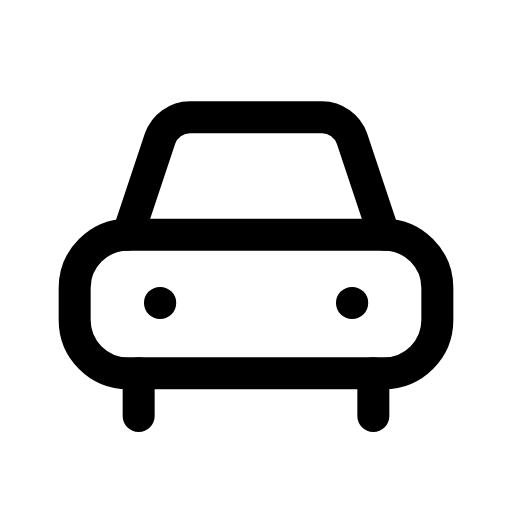
t = 0.00 s
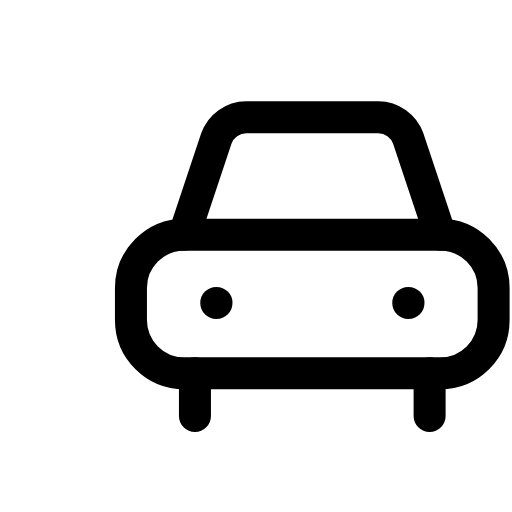
t = 0.14 s
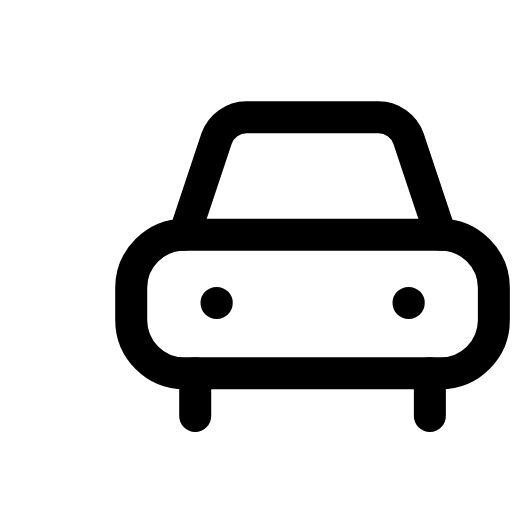
t = 0.21 s
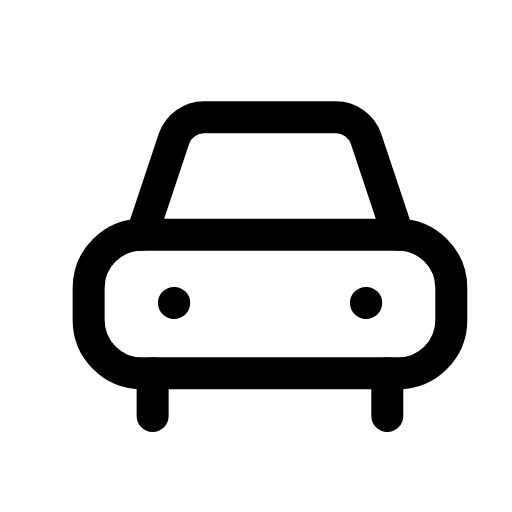
t = 0.39 s
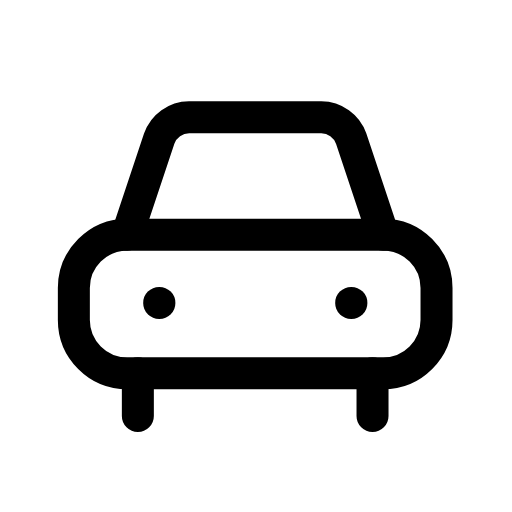
t = 0.49 s
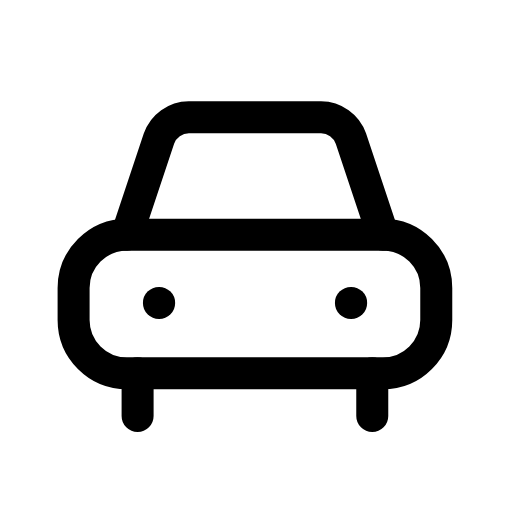
t = 0.60 s

The animated SVG that drew these frames (rendered in a browser with its animation timeline set to each time). Animation: 1 CSS @keyframes rule; one cycle of 0.70 s, repeats indefinitely.

<svg xmlns="http://www.w3.org/2000/svg" viewBox="0 0 24 24" width="24" height="24" class="rd-a-car-front" data-rd-animate="hover"><style>.rd-a-car-front{overflow:visible}.rd-a-car-front *{transform-box:view-box}@media (prefers-reduced-motion:no-preference){.rd-a-car-front[data-rd-animate="hover"]:hover .a,:hover>.rd-a-car-front[data-rd-animate="parent"] .a,.rd-a-car-front[data-rd-animate="play"] .a,.rd-a-car-front[data-rd-animate="loop"] .a{animation:rd-car-front-m calc(0.7s*var(--rd-speed,1)) cubic-bezier(.34,1.3,.5,1)}.rd-a-car-front[data-rd-animate="loop"] *{animation-iteration-count:infinite!important}@keyframes rd-car-front-m{0%,100%{translate:0 0}40%{translate:2.6px 0}}}</style><g fill="none" stroke="currentColor" stroke-linecap="round" stroke-linejoin="round" stroke-width="1.5"><g class="a"><path d="M6 11l1.5-4.5A1.5 1.5 0 0 1 8.9 5.5h6.2a1.5 1.5 0 0 1 1.4 1L18 11"/><rect x="3.5" y="11" width="17" height="6.5" rx="2.5"/><path d="M7.5 14.2h.01"/><path d="M16.5 14.2h.01"/><path d="M6.5 17.5v2M17.5 17.5v2"/></g></g></svg>
